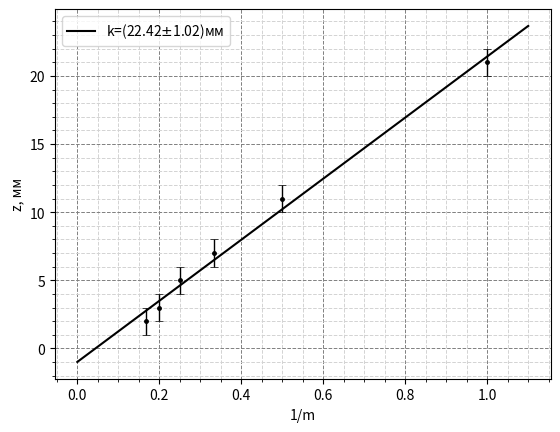
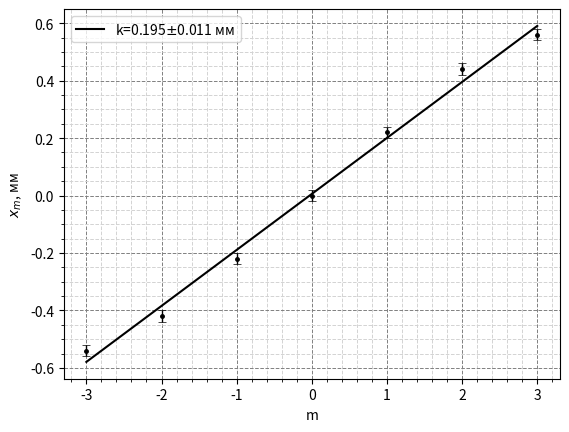

Here is the Python script that generated these plots, in order:
import matplotlib.pyplot as plt
import numpy as np
from scipy.optimize import curve_fit


def linear_model(x, a, b):
    return a * x + b


m = 1 / np.arange(1, 7, 1)
z = 692 - np.array([671, 681, 685, 687, 689, 690])

popt, pcov = curve_fit(linear_model, m, z, sigma=np.array([1] * 6))
a = popt[0]
b = popt[1]
a_err = pcov[0][0]
b_err = pcov[1][1]
y_fit = m * a + b
sigma = np.array([1] * 6)
chi_squared = np.sum(((z - y_fit) / sigma) ** 2)
ndof = len(m) - len(popt)
x_fit = np.array([0, 1.1])
y_fit = linear_model(x_fit, *popt)

fig, ax = plt.subplots()
ax.errorbar(m, z, np.array([1] * 6), fmt='o', elinewidth=1, capsize=3, capthick=0.5, markersize=2.5, color='black')
ax.plot(x_fit, y_fit, color='black')
ax.xaxis.set_ticks_position('bottom')
ax.yaxis.set_ticks_position('left')
ax.minorticks_on()
ax.grid(which="major", color='grey', linewidth=0.7, linestyle='--')
ax.grid(which="minor", color='lightgrey', linewidth=0.7, linestyle='--')
ax.legend(["k=("+str(round(a, 2))+r'$\pm$'+str(round(a_err, 2))+')мм'])
ax.set_ylabel('z, мм')
ax.set_xlabel('1/m')
plt.savefig('graph1.png')
plt.show()

print('k=', a)
print('ширина щели:', 2*(a*58/10**5)**0.5)


m = np.arange(-3, 4, 1)
xm = [-0.54, -0.42, -0.22, 0, 0.22, 0.44, 0.56]
fig, ax = plt.subplots()
coefs = np.polyfit(m, xm, 1)
k = coefs[0]
coef_error = np.sqrt(np.diag(pcov))
k_err = k*1.01167049/100
ax.errorbar(m, xm, np.array([0.02]*len(m)), fmt='o', elinewidth=1, capsize=3, capthick=0.5, markersize=2.5, color='black')
ax.plot(m, np.polyval(np.polyfit(m, xm, 1), m), color='black')
ax.xaxis.set_ticks_position('bottom')
ax.yaxis.set_ticks_position('left')
ax.minorticks_on()
ax.grid(which="major", color='grey', linewidth=0.7, linestyle='--')
ax.grid(which="minor", color='lightgrey', linewidth=0.7, linestyle='--')
ax.legend([r'k=0.195$\pm$0.011 мм'])
ax.set_ylabel(r'$x_m$, мм')
ax.set_xlabel('m')
plt.savefig('graph2.png')
plt.show()

print(coefs, coef_error)
